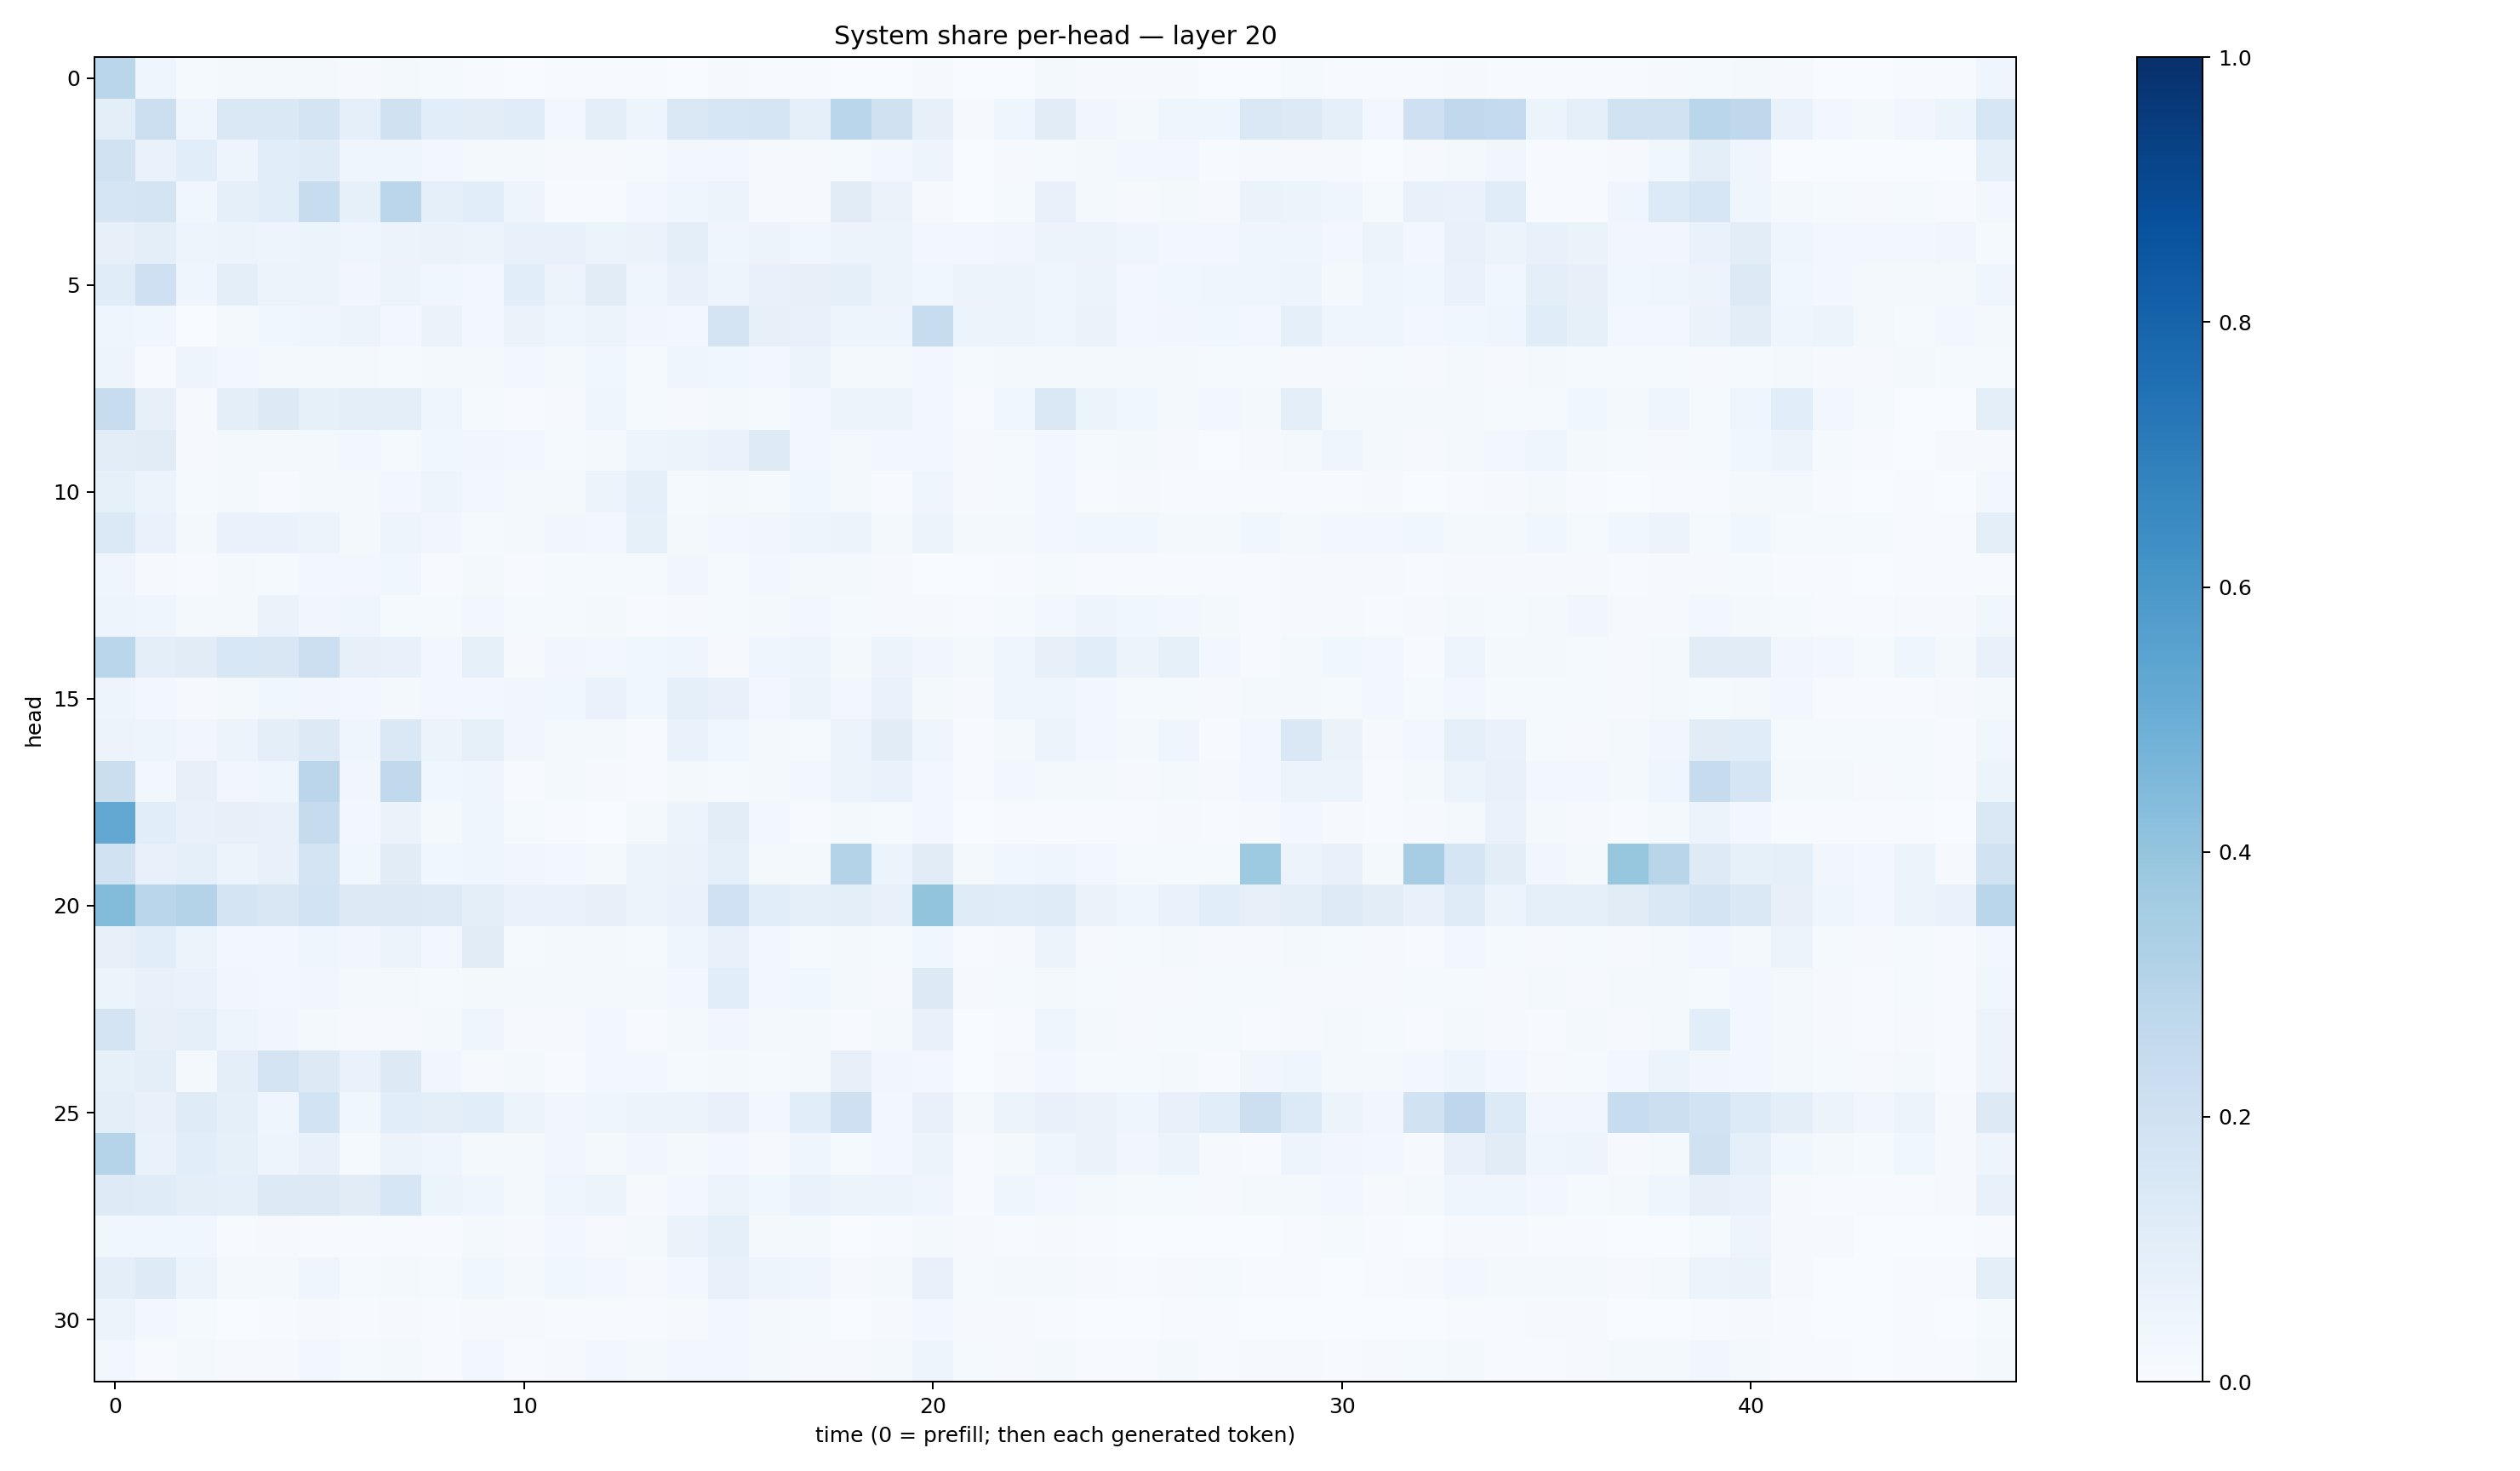

The data file committed next to this chart (first rows):
0.28673214, 0.04652945, 0.012934987, 0.017702427, 0.021750638, 0.022708446, 0.009540939, 0.016577013, 0.014033929, 0.0068613975, 0.0022943772, 0.0045627346, 0.0051116166, 0.0041615106, 0.0021512294, 0.009740734, 0.0064857, 0.00735134, 0.0033097647, 0.0029901052, 0.0101917535, 0.001676597, 0.0023795697, 0.01823341
0.09585, 0.2178, 0.04302, 0.1477, 0.1454, 0.1735, 0.08632, 0.1987, 0.108, 0.1053, 0.1152, 0.02812, 0.09935, 0.05063, 0.1427, 0.1594, 0.1708, 0.09352, 0.288, 0.1973, 0.0794, 0.01134, 0.04329, 0.1108
0.1951, 0.06802, 0.1089, 0.04743, 0.1087, 0.1172, 0.04575, 0.04505, 0.02891, 0.02151, 0.02095, 0.0117, 0.01098, 0.0123, 0.02835, 0.02881, 0.008931, 0.0113, 0.01347, 0.02874, 0.0504, 0.002311, 0.01096, 0.01512
0.167, 0.1737, 0.03621, 0.08885, 0.1066, 0.2382, 0.08219, 0.2829, 0.0902, 0.1079, 0.04733, 0.005981, 0.007194, 0.02717, 0.04098, 0.05292, 0.01073, 0.009361, 0.11, 0.06496, 0.01123, 0.002385, 0.01203, 0.07326
0.08196, 0.09445, 0.04717, 0.06157, 0.04758, 0.05236, 0.0443, 0.05573, 0.06565, 0.06154, 0.07469, 0.07221, 0.0536, 0.06486, 0.1, 0.04296, 0.05597, 0.03696, 0.05589, 0.05357, 0.02411, 0.02788, 0.03277, 0.05499
0.1161, 0.2101, 0.04371, 0.09628, 0.05721, 0.0596, 0.03489, 0.05114, 0.03664, 0.02719, 0.1073, 0.05632, 0.1097, 0.0437, 0.07604, 0.04763, 0.07326, 0.08011, 0.09248, 0.05453, 0.03826, 0.05797, 0.06114, 0.04475
0.04006, 0.0355, 0.0009995, 0.02297, 0.03588, 0.04138, 0.0579, 0.02389, 0.06483, 0.02995, 0.06404, 0.04601, 0.05215, 0.03303, 0.0249, 0.1745, 0.08135, 0.07747, 0.0474, 0.04797, 0.237, 0.0529, 0.06174, 0.04588
0.04974, 0.005322, 0.04772, 0.0272, 0.01602, 0.01818, 0.01847, 0.01206, 0.01843, 0.01801, 0.02578, 0.01976, 0.03629, 0.0142, 0.0457, 0.03778, 0.02456, 0.05455, 0.01804, 0.02155, 0.02409, 0.0129, 0.01721, 0.02063
0.2405, 0.07863, 0.01091, 0.09827, 0.1304, 0.08487, 0.09506, 0.09727, 0.04658, 0.01206, 0.007267, 0.01089, 0.04081, 0.01392, 0.008234, 0.01594, 0.01251, 0.02781, 0.05368, 0.06163, 0.02894, 0.004012, 0.03623, 0.1472
0.1043, 0.1095, 0.007917, 0.01729, 0.01647, 0.01781, 0.02808, 0.01484, 0.03572, 0.03438, 0.02367, 0.01452, 0.01953, 0.04861, 0.05306, 0.06669, 0.1241, 0.02383, 0.0173, 0.02769, 0.02503, 0.01067, 0.01551, 0.02518
0.08294, 0.06033, 0.01437, 0.01815, 0.00656, 0.02255, 0.01755, 0.02571, 0.04754, 0.02494, 0.02136, 0.02185, 0.05633, 0.08925, 0.0127, 0.01571, 0.01533, 0.03796, 0.02045, 0.00669, 0.04287, 0.008858, 0.01329, 0.02369
0.1398, 0.06984, 0.02303, 0.06872, 0.0671, 0.05112, 0.02133, 0.05048, 0.03491, 0.01359, 0.01873, 0.03508, 0.02705, 0.08563, 0.01852, 0.02898, 0.03225, 0.04707, 0.06014, 0.01974, 0.05951, 0.01718, 0.01855, 0.02815
0.04094, 0.01068, 0.006591, 0.01808, 0.01469, 0.02869, 0.03088, 0.03629, 0.006794, 0.01611, 0.007274, 0.01304, 0.0141, 0.0132, 0.03354, 0.01443, 0.02524, 0.01751, 0.01566, 0.007993, 0.003864, 0.00166, 0.006513, 0.0118
0.0483, 0.04656, 0.01647, 0.01982, 0.06254, 0.03419, 0.04187, 0.01216, 0.012, 0.02708, 0.01346, 0.0127, 0.01962, 0.007224, 0.009892, 0.01185, 0.01578, 0.0312, 0.01196, 0.01058, 0.009186, 0.00661, 0.01329, 0.02975
0.2865, 0.09589, 0.1097, 0.1544, 0.1513, 0.2177, 0.07981, 0.07475, 0.0255, 0.08522, 0.0096, 0.03404, 0.03002, 0.03829, 0.046, 0.009176, 0.04393, 0.04914, 0.01747, 0.05749, 0.03162, 0.02219, 0.04292, 0.07849
0.04708, 0.02956, 0.007965, 0.0158, 0.03653, 0.03406, 0.02497, 0.02037, 0.02531, 0.02401, 0.03494, 0.03636, 0.06768, 0.03731, 0.08913, 0.07295, 0.02997, 0.05685, 0.02527, 0.06656, 0.02095, 0.0116, 0.04491, 0.04666
0.05522, 0.04941, 0.03361, 0.05717, 0.09945, 0.1252, 0.04034, 0.1427, 0.06003, 0.0821, 0.03211, 0.02247, 0.01751, 0.006573, 0.06797, 0.03539, 0.01834, 0.01399, 0.05619, 0.1105, 0.03971, 0.006815, 0.01722, 0.05774
0.2259, 0.02787, 0.08149, 0.03181, 0.04027, 0.285, 0.03447, 0.2637, 0.03697, 0.04202, 0.007089, 0.0225, 0.008425, 0.006363, 0.02261, 0.01223, 0.01967, 0.02371, 0.05675, 0.06998, 0.03053, 0.007466, 0.02661, 0.0178
0.5271, 0.1076, 0.07329, 0.08152, 0.07807, 0.2456, 0.03002, 0.06598, 0.01609, 0.04095, 0.01444, 0.005469, 0.002308, 0.01959, 0.05919, 0.1043, 0.024, 0.006535, 0.01796, 0.01447, 0.02535, 0.003748, 0.00537, 0.007422
0.1896, 0.0719, 0.08625, 0.0523, 0.07248, 0.1779, 0.0369, 0.1096, 0.03889, 0.04506, 0.03284, 0.02751, 0.01704, 0.05382, 0.06472, 0.08996, 0.01925, 0.01765, 0.3083, 0.05318, 0.1129, 0.01736, 0.03831, 0.04463
0.4404, 0.2869, 0.3054, 0.1741, 0.1499, 0.186, 0.132, 0.1254, 0.1234, 0.1012, 0.0684, 0.07, 0.0798, 0.054, 0.06844, 0.2024, 0.1065, 0.08614, 0.09513, 0.0704, 0.4005, 0.121, 0.1147, 0.1194
0.07889, 0.1077, 0.05932, 0.02824, 0.02929, 0.04257, 0.03223, 0.05506, 0.02599, 0.1125, 0.01409, 0.02034, 0.01649, 0.01199, 0.04393, 0.07396, 0.0294, 0.01172, 0.01637, 0.0145, 0.03757, 0.004495, 0.008343, 0.06246
0.05462, 0.07485, 0.06972, 0.03331, 0.02761, 0.0327, 0.01774, 0.01723, 0.01343, 0.02293, 0.02248, 0.02067, 0.01747, 0.02035, 0.03095, 0.1059, 0.02639, 0.03583, 0.02063, 0.00907, 0.1277, 0.009739, 0.01492, 0.01671
0.1765, 0.07928, 0.08621, 0.05067, 0.03306, 0.01875, 0.008203, 0.01063, 0.02076, 0.04624, 0.008715, 0.01148, 0.02366, 0.007361, 0.01884, 0.03258, 0.01708, 0.01571, 0.006088, 0.01721, 0.07277, 0.003816, 0.007717, 0.04394
0.08467, 0.0961, 0.02156, 0.0963, 0.1745, 0.1293, 0.06936, 0.1253, 0.03321, 0.01063, 0.01928, 0.005789, 0.02609, 0.03121, 0.01393, 0.0211, 0.01291, 0.01989, 0.08003, 0.03282, 0.02349, 0.00307, 0.01103, 0.03114
0.1008, 0.07546, 0.1192, 0.08817, 0.04577, 0.1854, 0.03652, 0.1081, 0.09471, 0.1092, 0.05107, 0.03421, 0.04325, 0.05831, 0.05615, 0.07434, 0.03074, 0.1083, 0.2064, 0.0299, 0.07482, 0.02068, 0.05199, 0.07108
0.2992, 0.06762, 0.1094, 0.08233, 0.04694, 0.07449, 0.01367, 0.05558, 0.04002, 0.02329, 0.01956, 0.03481, 0.0192, 0.0339, 0.02131, 0.02405, 0.01059, 0.04498, 0.01466, 0.0297, 0.06207, 0.005519, 0.01671, 0.04062
0.1216, 0.1196, 0.1001, 0.0906, 0.1273, 0.1268, 0.1122, 0.162, 0.0521, 0.04348, 0.02115, 0.04513, 0.05884, 0.007983, 0.02536, 0.05796, 0.03725, 0.06661, 0.05348, 0.05472, 0.03987, 0.007481, 0.04175, 0.02437
0.03889, 0.03742, 0.03526, 0.005955, 0.008381, 0.006915, 0.005387, 0.004689, 0.006981, 0.01893, 0.01021, 0.03037, 0.01024, 0.01597, 0.06424, 0.09097, 0.02188, 0.01601, 0.003389, 0.005202, 0.02226, 0.00834, 0.006915, 0.009475
0.1003, 0.1224, 0.05226, 0.01577, 0.02136, 0.03938, 0.0149, 0.01665, 0.0137, 0.03636, 0.01846, 0.03529, 0.02962, 0.01016, 0.02799, 0.0747, 0.04909, 0.0412, 0.01168, 0.0229, 0.073, 0.01183, 0.0203, 0.02035
0.05323, 0.02689, 0.01489, 0.002722, 0.004824, 0.01138, 0.004097, 0.01041, 0.005434, 0.01049, 0.008148, 0.007372, 0.004676, 0.004641, 0.01071, 0.02542, 0.01918, 0.0153, 0.001442, 0.009901, 0.03104, 0.01084, 0.008811, 0.004865
0.02563, 0.005186, 0.02236, 0.008803, 0.008342, 0.02668, 0.01314, 0.01678, 0.007428, 0.0283, 0.004792, 0.008574, 0.02823, 0.01588, 0.02718, 0.02706, 0.0198, 0.009381, 0.008786, 0.01978, 0.04819, 0.01219, 0.00955, 0.0163
